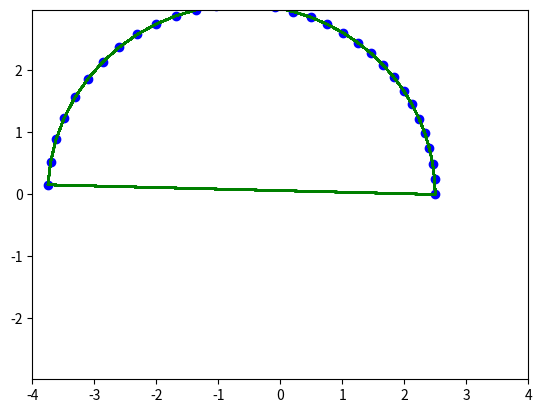

Source code (Python):
import matplotlib.animation as animation
import matplotlib.pyplot as plt
import numpy as np

fig, ax = plt.subplots()
ball, = plt.plot([], [], 'o', color='b')
trajectory, = plt.plot([], [], '-', color='g')

edge = 4
plt.axis('equal')
ax.set_xlim(-edge, edge)
ax.set_ylim(-edge, edge)


def ellips(R, fi, t):

    x = R * np.cos(fi)
    y = R * np.sin(fi) 
    return x, y

X, Y = [], []
fi = np.arange(0, np.pi * 1, 0.1)
R = 3 / (1 + (0.2 * np.cos(fi)))

def animate(i):
    X.append(ellips(R=R, fi=fi, t=i)[0])
    Y.append(ellips(R=R, fi=fi, t=i)[1])
    ball.set_data(ellips(R=R, fi=fi, t=i))
    trajectory.set_data(X, Y)

ani = animation.FuncAnimation(fig,
                              animate,
                              frames=100,
                              interval=30
                             )
 
ani.save('11.gif')